Run: headless pygame with SDL's dummy video driver; simulated clock (each Clock.tick advances the game by its frame time, no real sleeping); random seed 0; keys injected as events and as key.get_pressed() state; no mouse input.
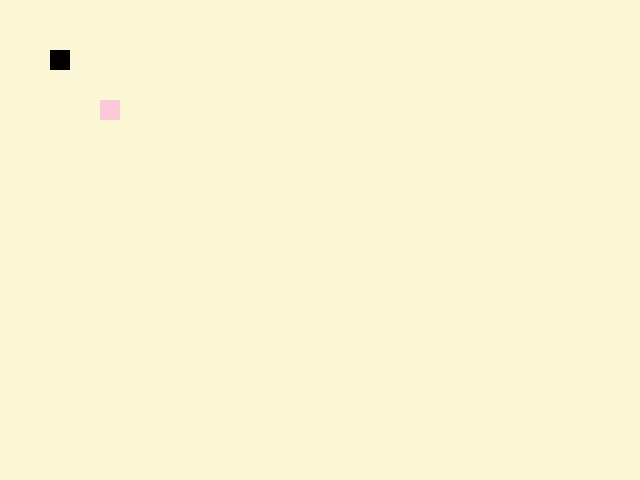
Frame 1 of 4 · flips 1–60 · no input
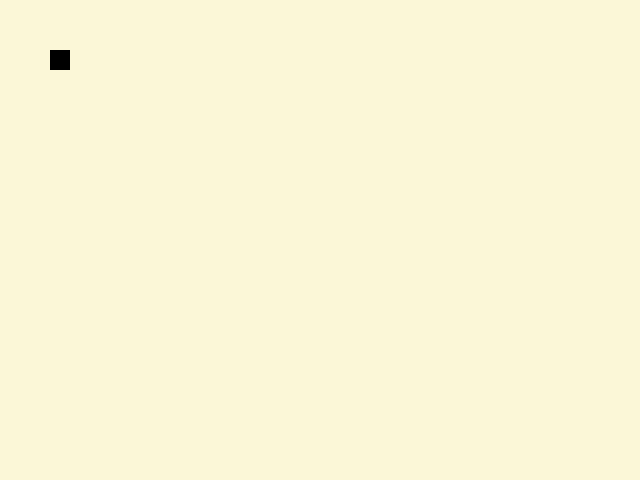
Frame 2 of 4 · flips 61–180 · tapped SPACE, RETURN · held RIGHT (→), D
Frame 3 of 4 · flips 181–300 · held DOWN (↓), S · screen unchanged from frame 2, image omitted
Frame 4 of 4 · flips 301–420 · held LEFT (←), A, UP (↑), W · screen same as frame 1, image omitted

The pygame program that drew these frames:

#Not following any tutorial, we go freelance
import pygame
import sys
import time

#color variables
bg_clr = (251, 247, 215)
plyr_clr = (254, 200, 216)

#main sprite variables
plyr_speed = 5
xpos = 100
ypos = 100
hght = 20
wdth = 20

#fancy pieces sprite variables
x_stonel = 50
y_stonel = 50

#starting pygame
pygame.init()
#creating window
pygame.display.set_caption("hella sick game")
screen = pygame.display.set_mode((640, 480))
screen.fill(bg_clr)
#clock for making game run at 60fps to avoid crashes
clock = pygame.time.Clock()



rungame = True

#infinite loop
while rungame == True:
    #if the user quits the window
    for event in pygame.event.get():
        if event.type == pygame.QUIT:
            pygame.quit()
            sys.exit()
    
    #checking for move key inputs
    press = pygame.key.get_pressed()
    if press[pygame.K_UP]: ypos-=plyr_speed
    if press[pygame.K_DOWN]: ypos+=plyr_speed
    if press[pygame.K_LEFT]: xpos-=plyr_speed
    if press[pygame.K_RIGHT]: xpos+=plyr_speed


    #drawing mc
    screen.fill(bg_clr) # Clear screen with black
    pygame.draw.rect(screen, plyr_clr, (xpos, ypos, hght, wdth))
    
    pygame.draw.rect(screen, (0, 0, 0), (x_stonel, y_stonel, hght, wdth))
    
    pygame.display.update()

    #fps to stop crashes
    clock.tick(60)
